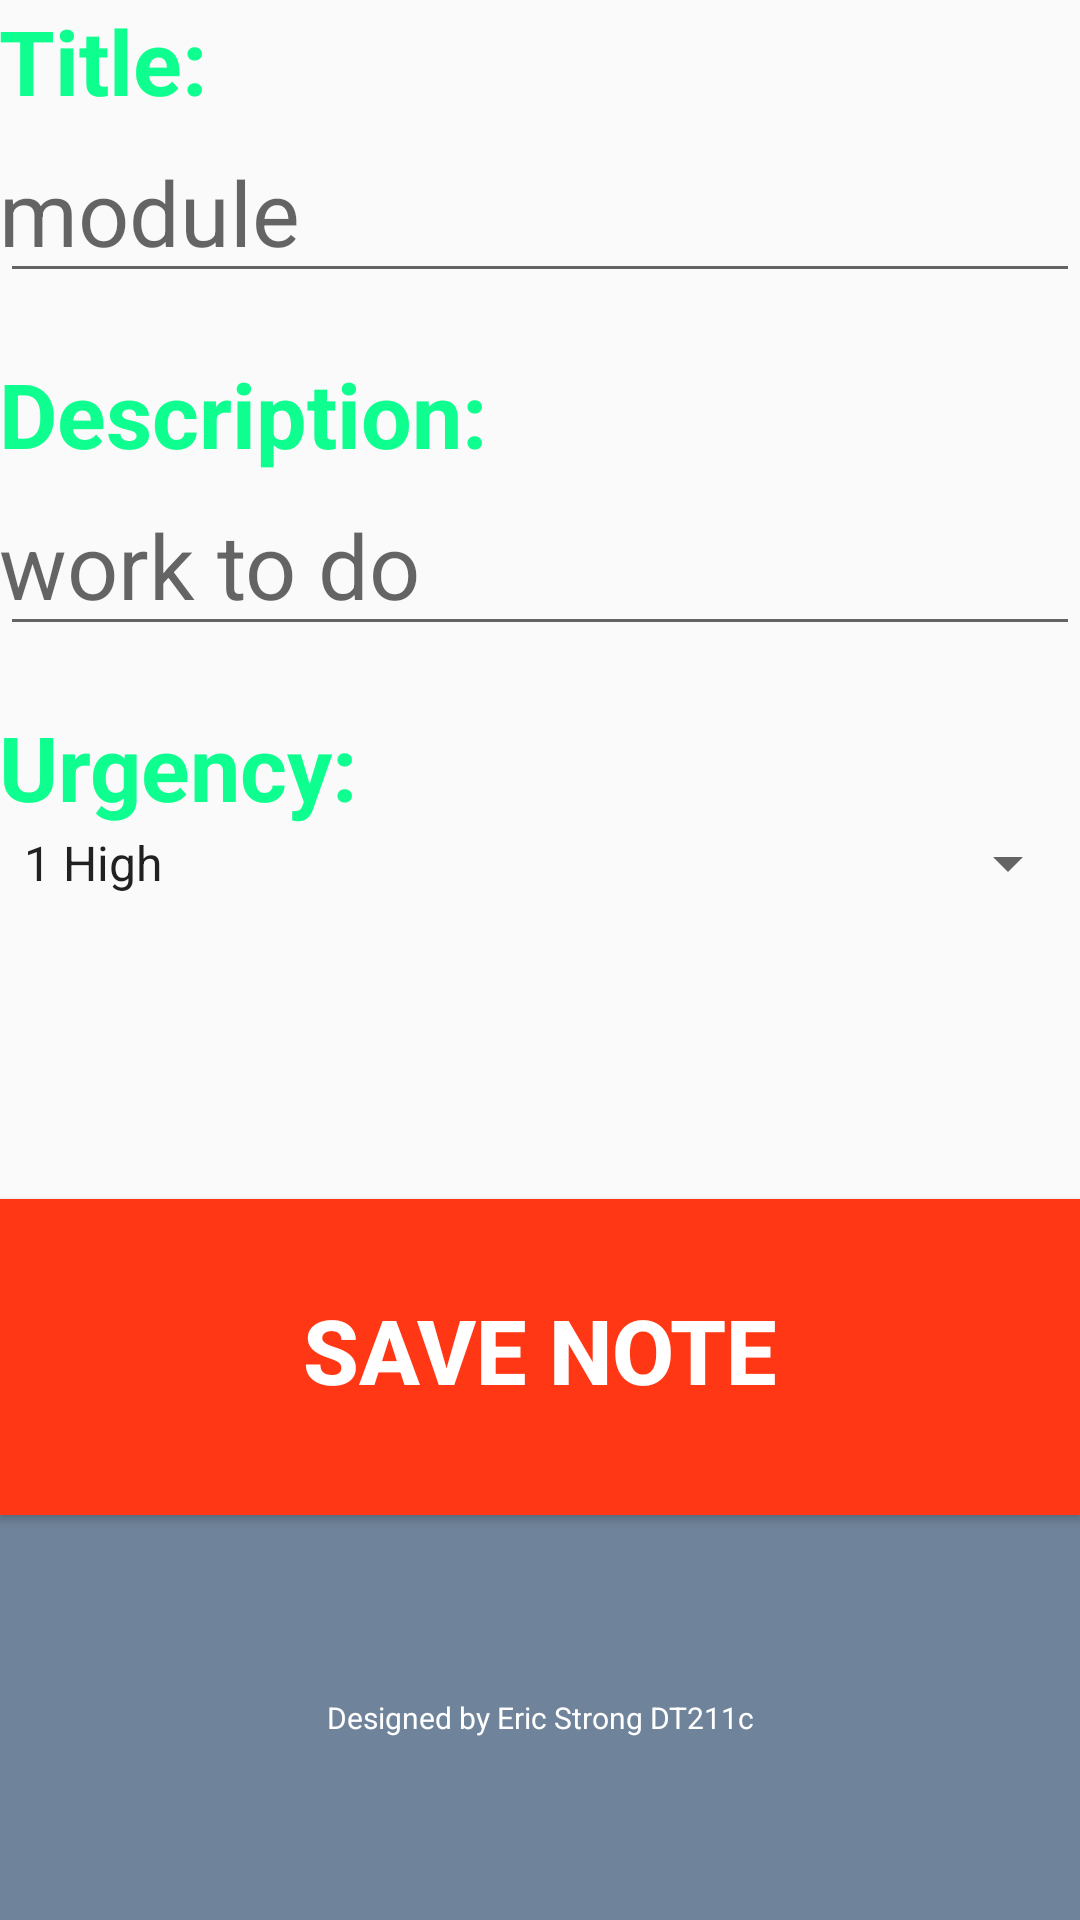

Android layout source for this screen:
<!-- AndroidManifest.xml: application theme AppTheme -->
<!-- res/layout/activity_my_notes.xml -->
<?xml version="1.0" encoding="utf-8"?>
<LinearLayout xmlns:android="http://schemas.android.com/apk/res/android"
    xmlns:tools="http://schemas.android.com/tools"
    android:layout_width="match_parent"
    android:layout_height="match_parent"
    android:paddingTop="@dimen/activity_vertical_margin"
    android:orientation="vertical"
    android:weightSum="4"
    >


    <TextView
        android:paddingLeft="@dimen/activity_horizontal_margin"
        android:id="@+id/NameField"
        android:layout_width="wrap_content"
        android:layout_height="wrap_content"
        android:text="@string/titleBox"
        android:textColor="@color/green"
        android:textStyle="bold"
        android:textSize="30sp" />
    <EditText
        android:paddingLeft="@dimen/activity_horizontal_margin"
        android:id="@+id/TaskNameField2"

        android:textSize="30sp"
        android:inputType="text"
        android:layout_width="match_parent"
        android:layout_height="wrap_content"
        android:layout_marginBottom="20dp"
        android:hint="@string/titleHint" />

    <TextView
        android:paddingLeft="@dimen/activity_horizontal_margin"
        android:id="@+id/DesField"
        android:textColor="@color/green"
        android:textStyle="bold"
        android:layout_width="wrap_content"
        android:layout_height="wrap_content"
        android:text="@string/descriptionBox"
        android:textSize="30sp" />
    <EditText
        android:paddingLeft="@dimen/activity_horizontal_margin"
        android:id="@+id/TaskDesField2"

        android:textSize="30sp"
        android:inputType="text"
        android:layout_marginBottom="20dp"
        android:layout_width="match_parent"
        android:layout_height="wrap_content"
        android:hint="@string/descriptionHint" />


    <TextView
        android:paddingLeft="@dimen/activity_horizontal_margin"
        android:layout_width="wrap_content"
        android:layout_height="wrap_content"
        android:text="@string/urgencyBox"

        android:textColor="@color/green"
        android:textStyle="bold"

        android:textSize="30sp" />


    <Spinner
    android:id="@+id/TaskSpinner"
    android:layout_width="match_parent"
    android:layout_height="wrap_content"


    android:entries="@array/SpinnerselectOptions" />


    <Button
        android:onClick="onSubmitPressed"
        android:layout_width="match_parent"
        android:layout_height="wrap_content"
        android:layout_marginTop="100dp"
        android:paddingTop="30dp"
        android:paddingBottom="35dp"

        android:background="@color/red"
        android:text="Save Note"
        android:gravity="center_horizontal"
        android:textColor="@color/white"
        android:textStyle="bold"
        android:textSize="30sp" />

    <TextView

        android:layout_width="match_parent"
        android:layout_height="wrap_content"
        android:id="@+id/creator"
        android:background="@color/grey"
        android:text="@string/created"
        android:textColor="@color/white"
        android:textSize="10sp"
        android:gravity="center"
        android:layout_weight="4"
        />



</LinearLayout>
<!-- resources referenced by this layout -->
<resources>
  <string-array name="SpinnerselectOptions">
          <item>1 High</item>
          <item>2 Medium</item>
          <item>3 Low</item>
  
      </string-array>
  <color name="green">#0EFF8F</color>
  <color name="grey">#6f839A</color>
  <color name="red">#FF3715</color>
  <color name="white">#ffffff</color>
  <string name="created">Designed by Eric Strong DT211c</string>
  <string name="descriptionBox">Description:</string>
  <string name="descriptionHint">work to do</string>
  <string name="titleBox">Title:</string>
  <string name="titleHint">module</string>
  <string name="urgencyBox">Urgency:</string>
  <style name="AppTheme" parent="Theme.AppCompat.Light.DarkActionBar">
          
          <item name="colorPrimary">@color/grey</item>
          <item name="colorPrimaryDark">@color/grey</item>
          <item name="colorAccent">@color/colorAccent</item>
      </style>
  <color name="colorAccent">#FF4081</color>
</resources>
